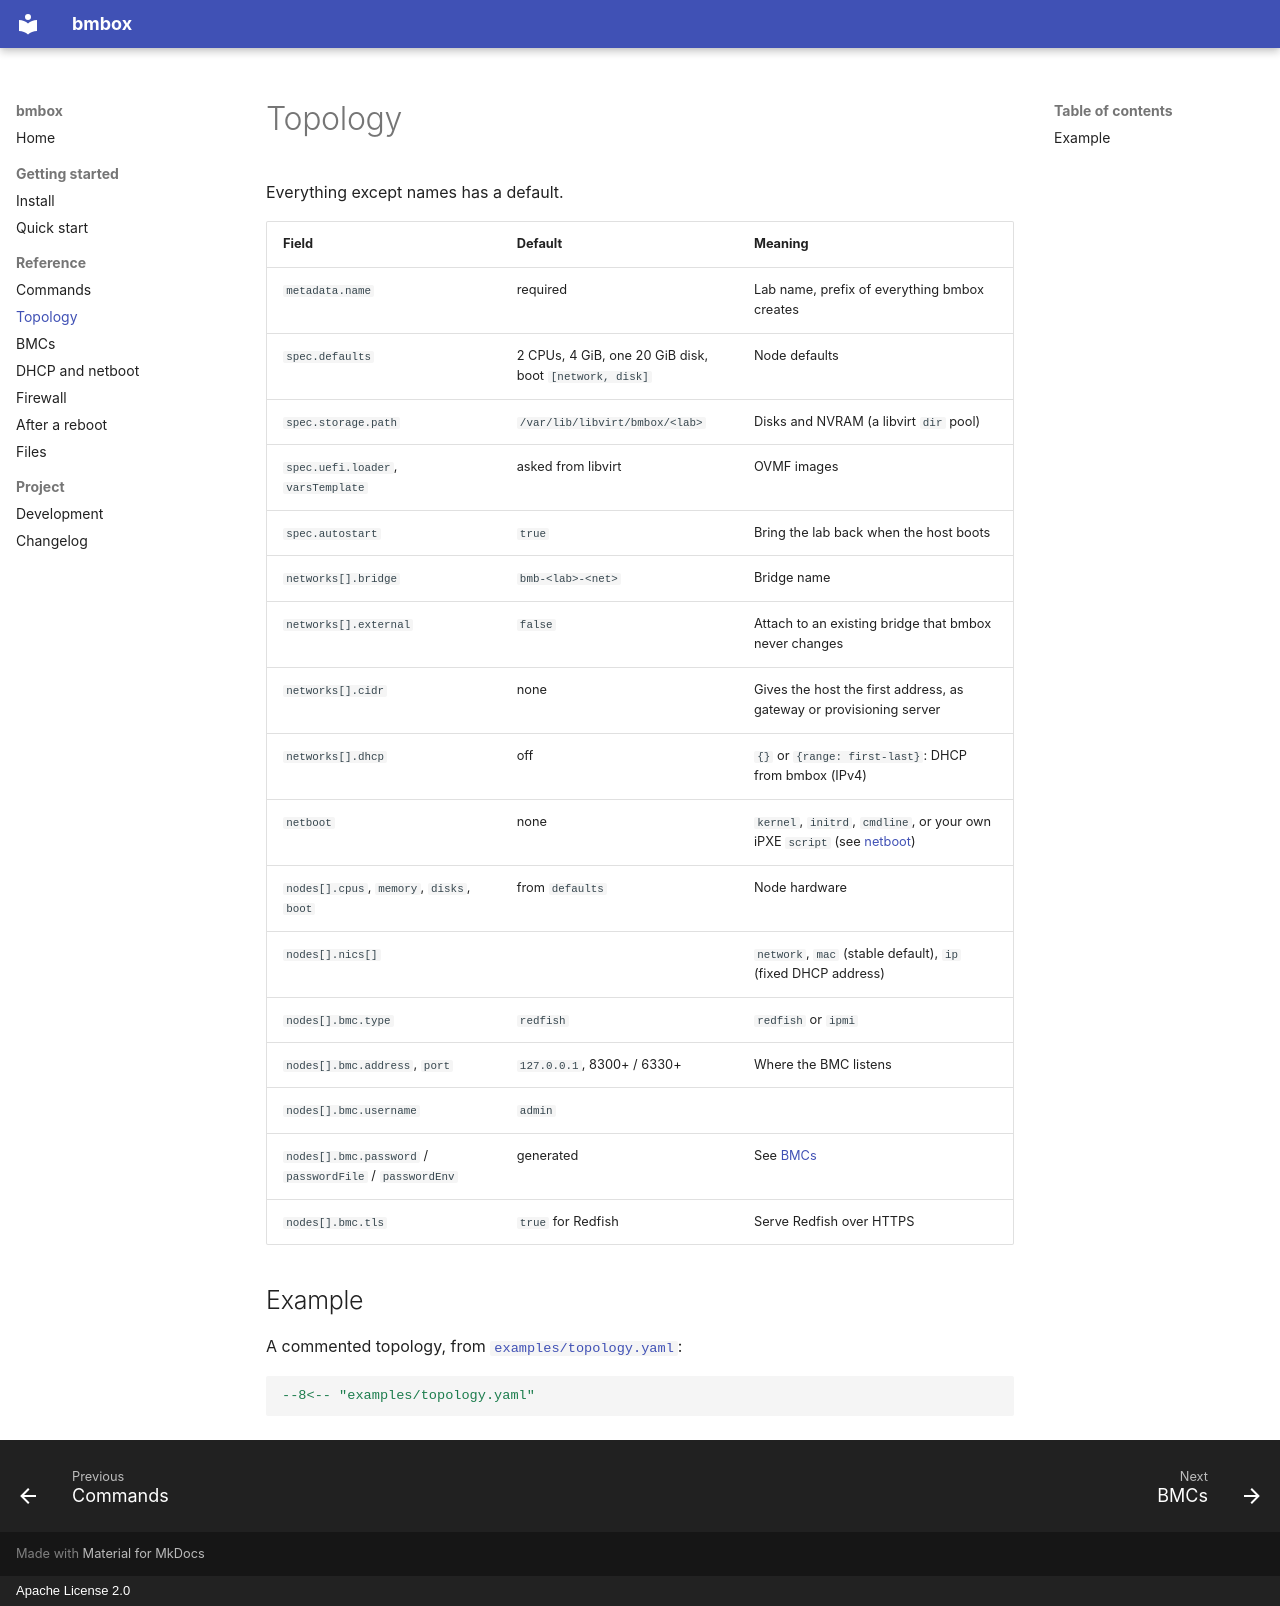

repository: the-daonm/bmbox · page: topology/index.html · generator: mkdocs · copyright: Apache License 2.0

# Topology

Everything except names has a default.

| Field | Default | Meaning |
|---|---|---|
| `metadata.name` | required | Lab name, prefix of everything bmbox creates |
| `spec.defaults` | 2 CPUs, 4 GiB, one 20 GiB disk, boot `[network, disk]` | Node defaults |
| `spec.storage.path` | `/var/lib/libvirt/bmbox/<lab>` | Disks and NVRAM (a libvirt `dir` pool) |
| `spec.uefi.loader`, `varsTemplate` | asked from libvirt | OVMF images |
| `spec.autostart` | `true` | Bring the lab back when the host boots |
| `networks[].bridge` | `bmb-<lab>-<net>` | Bridge name |
| `networks[].external` | `false` | Attach to an existing bridge that bmbox never changes |
| `networks[].cidr` | none | Gives the host the first address, as gateway or provisioning server |
| `networks[].dhcp` | off | `{}` or `{range: first-last}`: DHCP from bmbox (IPv4) |
| `netboot` | none | `kernel`, `initrd`, `cmdline`, or your own iPXE `script` (see [netboot](netboot.md)) |
| `nodes[].cpus`, `memory`, `disks`, `boot` | from `defaults` | Node hardware |
| `nodes[].nics[]` | | `network`, `mac` (stable default), `ip` (fixed DHCP address) |
| `nodes[].bmc.type` | `redfish` | `redfish` or `ipmi` |
| `nodes[].bmc.address`, `port` | `127.0.0.1`, 8300+ / 6330+ | Where the BMC listens |
| `nodes[].bmc.username` | `admin` | |
| `nodes[].bmc.password` / `passwordFile` / `passwordEnv` | generated | See [BMCs](bmcs.md#passwords) |
| `nodes[].bmc.tls` | `true` for Redfish | Serve Redfish over HTTPS |

## Example

A commented topology, from
[`examples/topology.yaml`](https://github.com/the-daonm/bmbox/blob/main/examples/topology.yaml):

```yaml
--8<-- "examples/topology.yaml"
```
